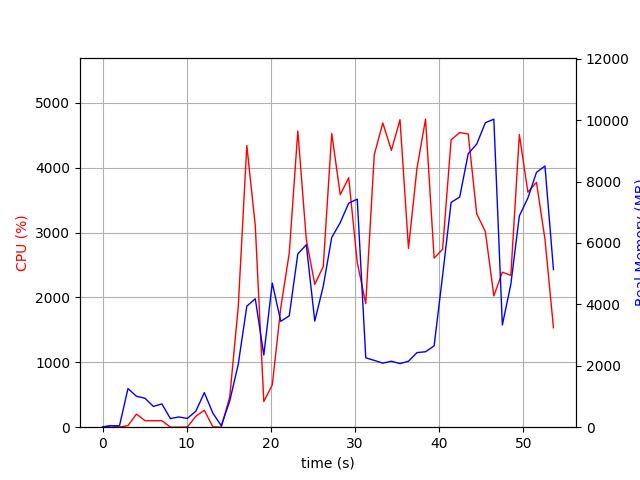

The file beside this chart, header and first rows:
elapsed_time, nproc, cpu, mem_real, mem_virtual
3.838539123535156e-05, 1, 0.0, 14.75, 3192
1.006, 2, 25.8, 44.86, 151.1
2.014, 2, 2.0, 47.48, 153.9
3.021, 8, 23.8, 1258, 4891
4.029, 5, 202.2, 1007, 3855
5.037, 5, 101.2, 942.9, 3832
6.045, 3, 100.2, 676.2, 2869
7.054, 3, 99.2, 757.6, 2981
8.062, 3, 1.0, 281, 2345
9.07, 3, 1.0, 333.2, 2399
10.08, 3, 3.0, 286, 2354
11.08, 4, 167.7, 520.6, 2971
12.09, 7, 261.8, 1125, 4355
13.1, 5, 6.0, 462.5, 3067
14.11, 2, 1.0, 46.77, 3245
15.12, 1, 469.9, 856.5, 6220
16.13, 1, 1855, 2048, 7028
17.14, 1, 4341, 3941, 9674
18.15, 1, 3104, 4182, 9730
19.16, 1, 395.7, 2350, 9730
20.17, 1, 652.5, 4694, 17410
21.18, 1, 1840, 3448, 13890
22.19, 1, 2684, 3626, 21070
23.21, 1, 4567, 5644, 22536
24.21, 1, 2894, 5941, 22616
25.22, 1, 2202, 3455, 24664
26.23, 1, 2476, 4590, 22616
27.24, 1, 4528, 6178, 29282
28.25, 1, 3585, 6663, 29282
29.25, 1, 3844, 7296, 29282
30.27, 1, 2537, 7427, 29282
31.28, 1, 1905, 2259, 27234
32.29, 1, 4198, 2176, 27234
33.31, 1, 4690, 2086, 27234
34.32, 1, 4267, 2148, 27234
35.35, 1, 4740, 2071, 27234
36.36, 1, 2756, 2149, 29282
37.36, 1, 3992, 2429, 32354
38.38, 1, 4748, 2457, 32354
39.4, 1, 2608, 2648, 33378
40.41, 1, 2741, 4935, 33378
41.42, 1, 4430, 7320, 33394
42.44, 1, 4542, 7494, 40582
43.45, 1, 4520, 8905, 40582
44.46, 1, 3289, 9221, 40582
45.49, 1, 3016, 9915, 40678
46.5, 1, 2024, 10030, 40678
47.51, 1, 2389, 3329, 42726
48.52, 1, 2341, 4655, 40678
49.53, 1, 4511, 6882, 40906
50.54, 1, 3623, 7462, 40906
51.56, 1, 3775, 8297, 40906
52.57, 1, 2898, 8506, 41018
53.58, 1, 1533, 5132, 45114
